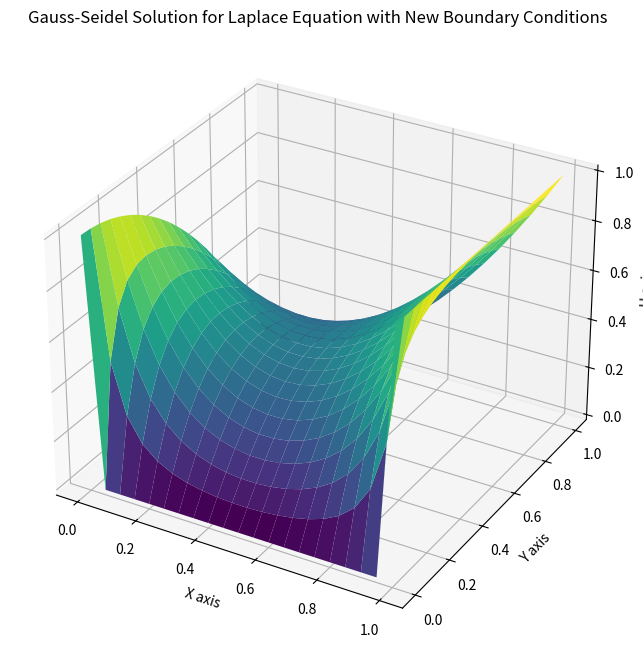

The script that saved this image:
import numpy as np
import matplotlib.pyplot as plt
from mpl_toolkits.mplot3d import Axes3D

a, b = 0, 1  # x boundaries
c, d = 0, 1  # y boundaries
N, M = 20, 20  # Number of grid points
h = (b-a)/N  # Grid spacing in x
k = (d-c)/M  # Grid spacing in y

w = np.zeros((N+1, M+1))

# Apply the new boundary conditions
# u(x,0) = 0, u(x,1) = x^2, u(0,y) = 1 - y^2, u(1,y) = 1
for i in range(N+1):
    w[i, M] = (a + i * h) ** 2  # u(x, 1) = x^2
    w[i, 0] = 0  # u(x, 0) = 0

for j in range(M+1):
    w[0, j] = 1 - (c + j * k) ** 2  # u(0, y) = 1 - y^2
    w[N, j] = 1  # u(1, y) = 1

# Gauss-Seidel iteration
# Assuming convergence within 100 iterations for demonstration purposes
for _ in range(100):
    for i in range(1, N):
        for j in range(1, M):
            # Apply Gauss-Seidel update
            w[i, j] = (h**2 * (w[i, j+1] + w[i, j-1]) + k**2 * (w[i+1, j] + w[i-1, j])) / (2*(h**2 + k**2))

# Set up the figure and 3D axes
fig = plt.figure(figsize=(10, 8))
ax = fig.add_subplot(111, projection='3d')

# Create grid
x = np.linspace(a, b, N+1)
y = np.linspace(c, d, M+1)
X, Y = np.meshgrid(x, y)

# Plot the surface
ax.plot_surface(X, Y, w.T, cmap='viridis')

# Set labels and show plot
ax.set_xlabel('X axis')
ax.set_ylabel('Y axis')
ax.set_zlabel('U axis')
ax.set_title('Gauss-Seidel Solution for Laplace Equation with New Boundary Conditions')

plt.show()